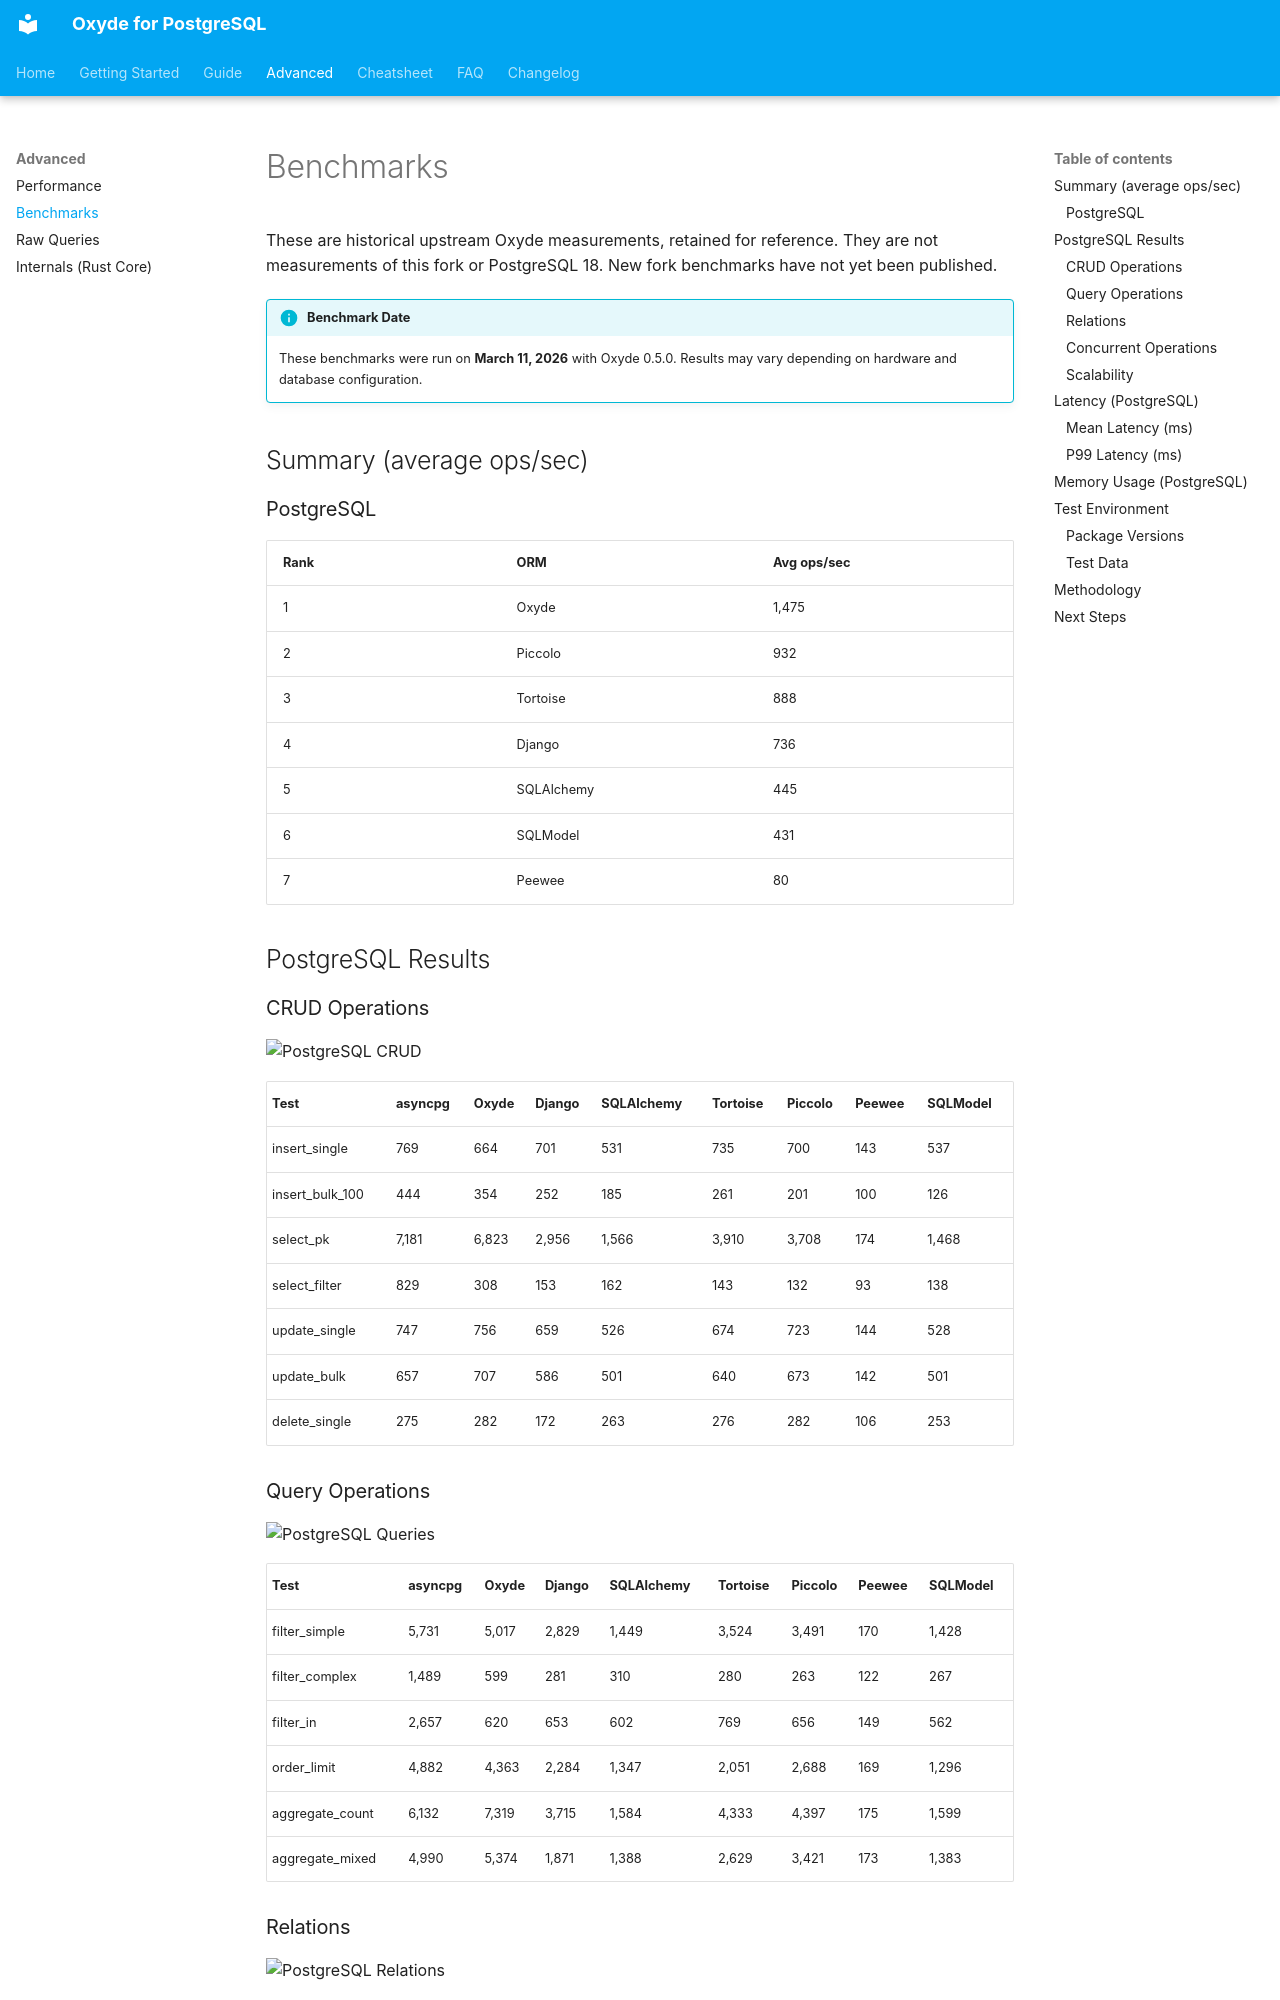

repository: ebrake/oxyde-postgres · page: advanced/benchmarks/index.html · generator: mkdocs

# Benchmarks

These are historical upstream Oxyde measurements, retained for reference. They are not measurements of this fork or PostgreSQL 18. New fork benchmarks have not yet been published.

!!! info "Benchmark Date"
    These benchmarks were run on **March 11, 2026** with Oxyde 0.5.0.
    Results may vary depending on hardware and database configuration.

## Summary (average ops/sec)

### PostgreSQL

| Rank | ORM | Avg ops/sec |
|------|-----|-------------|
| 1 | Oxyde | 1,475 |
| 2 | Piccolo | 932 |
| 3 | Tortoise | 888 |
| 4 | Django | 736 |
| 5 | SQLAlchemy | 445 |
| 6 | SQLModel | 431 |
| 7 | Peewee | 80 |

## PostgreSQL Results

### CRUD Operations

![PostgreSQL CRUD](../img/benchmarks/postgresql_crud.png)

| Test | asyncpg | Oxyde | Django | SQLAlchemy | Tortoise | Piccolo | Peewee | SQLModel |
|------|---------|-------|--------|------------|----------|---------|--------|----------|
| insert_single | 769 | 664 | 701 | 531 | 735 | 700 | 143 | 537 |
| insert_bulk_100 | 444 | 354 | 252 | 185 | 261 | 201 | 100 | 126 |
| select_pk | 7,181 | 6,823 | 2,956 | 1,566 | 3,910 | 3,708 | 174 | 1,468 |
| select_filter | 829 | 308 | 153 | 162 | 143 | 132 | 93 | 138 |
| update_single | 747 | 756 | 659 | 526 | 674 | 723 | 144 | 528 |
| update_bulk | 657 | 707 | 586 | 501 | 640 | 673 | 142 | 501 |
| delete_single | 275 | 282 | 172 | 263 | 276 | 282 | 106 | 253 |

### Query Operations

![PostgreSQL Queries](../img/benchmarks/postgresql_queries.png)

| Test | asyncpg | Oxyde | Django | SQLAlchemy | Tortoise | Piccolo | Peewee | SQLModel |
|------|---------|-------|--------|------------|----------|---------|--------|----------|
| filter_simple | 5,731 | 5,017 | 2,829 | 1,449 | 3,524 | 3,491 | 170 | 1,428 |
| filter_complex | 1,489 | 599 | 281 | 310 | 280 | 263 | 122 | 267 |
| filter_in | 2,657 | 620 | 653 | 602 | 769 | 656 | 149 | 562 |
| order_limit | 4,882 | 4,363 | 2,284 | 1,347 | 2,051 | 2,688 | 169 | 1,296 |
| aggregate_count | 6,132 | 7,319 | 3,715 | 1,584 | 4,333 | 4,397 | 175 | 1,599 |
| aggregate_mixed | 4,990 | 5,374 | 1,871 | 1,388 | 2,629 | 3,421 | 173 | 1,383 |
